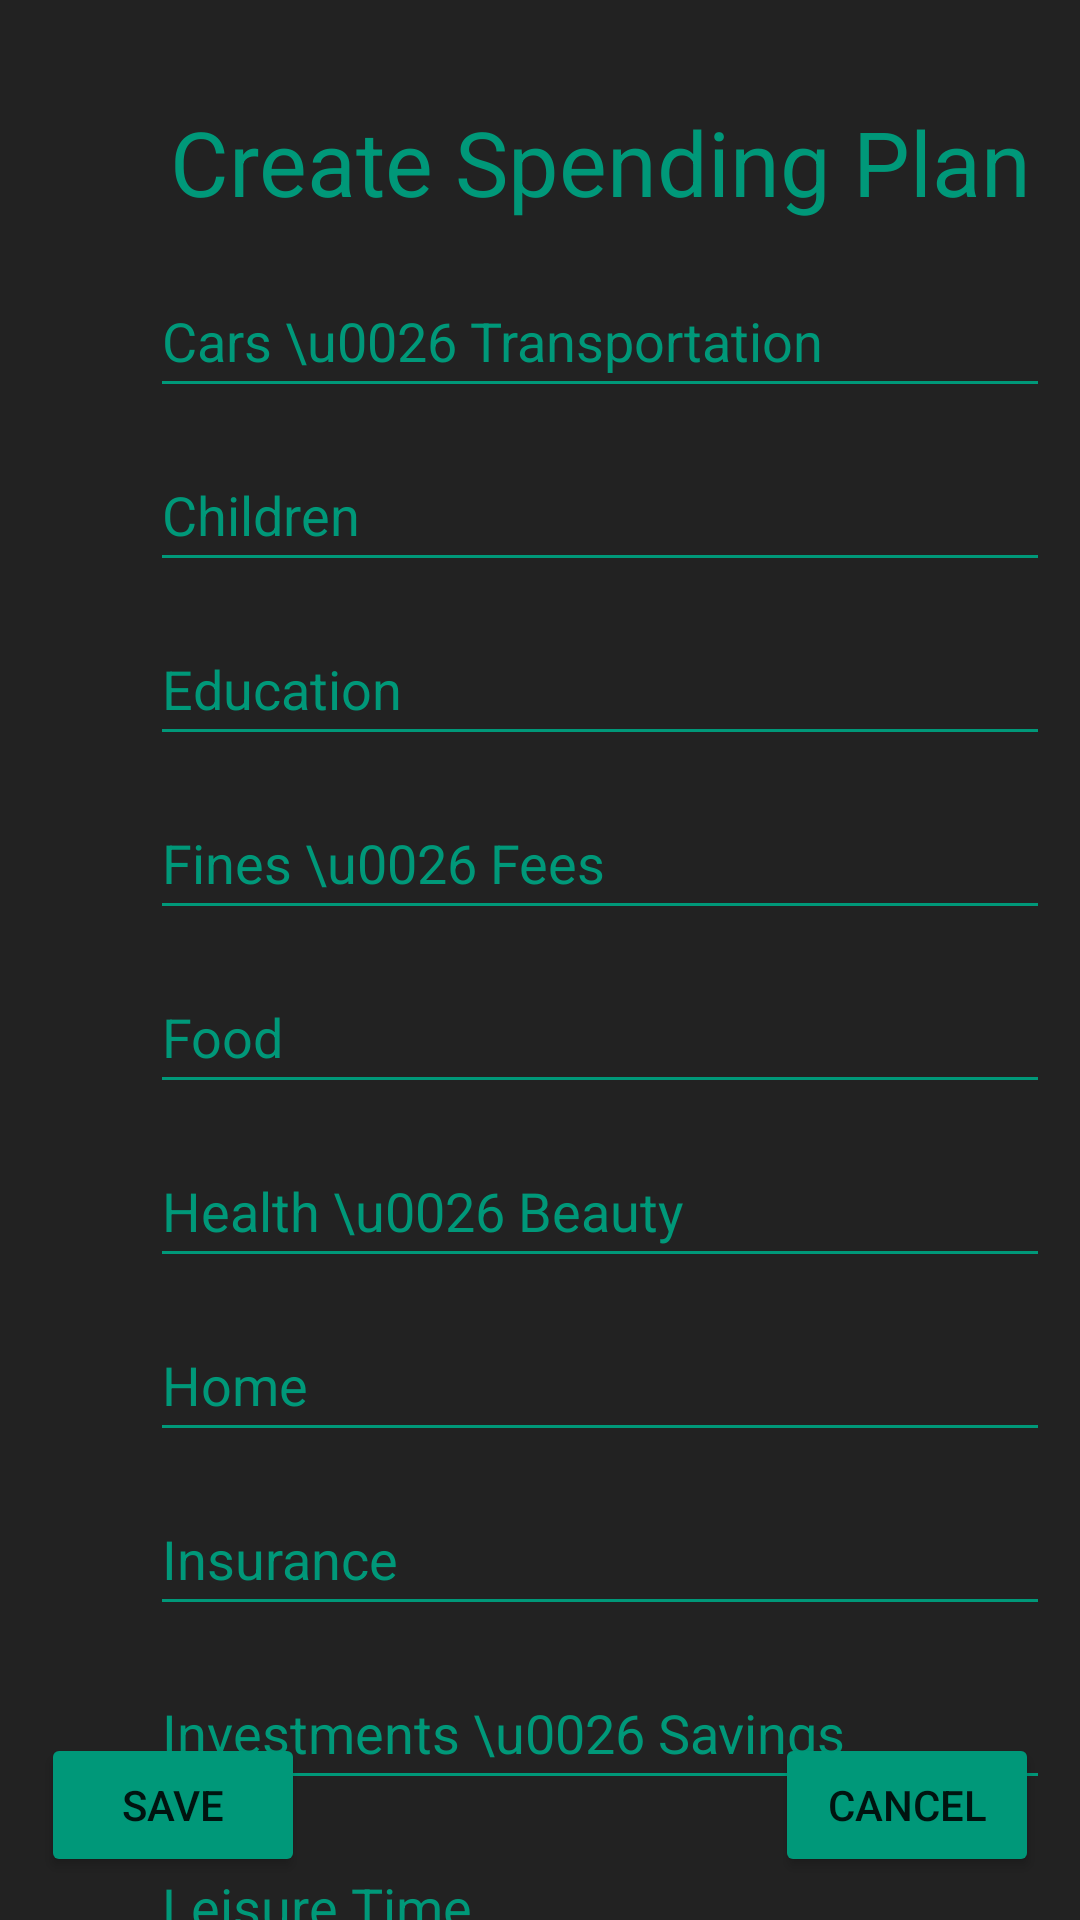

Produce the Android XML layout that renders to this screen, including the resource entries it uses.
<!-- AndroidManifest.xml: application theme Theme.OversightTest -->
<!-- res/layout/createspendingplan.xml -->
<?xml version="1.0" encoding="utf-8"?>
<androidx.constraintlayout.widget.ConstraintLayout xmlns:android="http://schemas.android.com/apk/res/android"
    xmlns:app="http://schemas.android.com/apk/res-auto"
    xmlns:tools="http://schemas.android.com/tools"
    android:id="@+id/frameLayout"
    android:layout_width="match_parent"
    android:layout_height="match_parent"
    android:background="@color/Background"
    tools:context=".activities.CreateSpendingPlanActivity">

    <androidx.core.widget.NestedScrollView
        android:id="@+id/scrollView3"
        android:layout_width="match_parent"
        android:layout_height="match_parent"
        android:contentDescription="@string/scrollViewDesc"
        android:fillViewport="true"
        >
        <LinearLayout
            android:layout_width="match_parent"
            android:layout_height="match_parent"
            android:orientation="vertical"
            android:paddingLeft="50dp"
            android:paddingTop="20dp"
            >

            <TextView
                android:id="@+id/csptext"
                android:layout_width="300dp"
                android:layout_height="48dp"
                android:layout_marginTop="10dp"
                android:ems="10"
                android:text="Create Spending Plan"
                android:textSize="30dp"
                android:gravity="center"
                android:backgroundTint="@color/menuColor"
                android:textColorHint="@color/menuColor"
                android:textColor="@color/menuColor"
                android:inputType="number" />

            <EditText
                android:id="@+id/csp1"
                android:layout_width="300dp"
                android:layout_height="48dp"
                android:layout_marginTop="10dp"
                android:ems="10"
                android:hint="Cars \u0026 Transportation"
                android:backgroundTint="@color/menuColor"
                android:textColorHint="@color/menuColor"
                android:textColor="@color/menuColor"
                android:inputType="number" />

            <EditText
                android:id="@+id/csp2"
                android:layout_width="300dp"
                android:layout_height="48dp"
                android:layout_marginTop="10dp"
                android:ems="10"
                android:hint="Children"
                android:backgroundTint="@color/menuColor"
                android:textColorHint="@color/menuColor"
                android:textColor="@color/menuColor"
                android:inputType="number" />

            <EditText
                android:id="@+id/csp3"
                android:layout_width="300dp"
                android:layout_height="48dp"
                android:layout_marginTop="10dp"
                android:ems="10"
                android:hint="Education"
                android:backgroundTint="@color/menuColor"
                android:textColorHint="@color/menuColor"
                android:textColor="@color/menuColor"
                android:inputType="number" />

            <EditText
                android:id="@+id/csp4"
                android:layout_width="300dp"
                android:layout_height="48dp"
                android:layout_marginTop="10dp"
                android:ems="10"
                android:hint="Fines \u0026 Fees"
                android:backgroundTint="@color/menuColor"
                android:textColorHint="@color/menuColor"
                android:textColor="@color/menuColor"
                android:inputType="number" />

            <EditText
                android:id="@+id/csp5"
                android:layout_width="300dp"
                android:layout_height="48dp"
                android:layout_marginTop="10dp"

                android:ems="10"
                android:hint="Food"
                android:backgroundTint="@color/menuColor"
                android:textColorHint="@color/menuColor"
                android:textColor="@color/menuColor"
                android:inputType="number"/>

            <EditText
                android:id="@+id/csp6"
                android:layout_width="300dp"
                android:layout_height="48dp"
                android:layout_marginTop="10dp"
                android:ems="10"
                android:hint="Health \u0026 Beauty"
                android:backgroundTint="@color/menuColor"
                android:textColorHint="@color/menuColor"
                android:textColor="@color/menuColor"
                android:inputType="number" />

            <EditText
                android:id="@+id/csp7"
                android:layout_width="300dp"
                android:layout_height="48dp"
                android:layout_marginTop="10dp"
                android:ems="10"
                android:hint="Home"
                android:backgroundTint="@color/menuColor"
                android:textColorHint="@color/menuColor"
                android:textColor="@color/menuColor"
                android:inputType="number" />

            <EditText
                android:id="@+id/csp8"
                android:layout_width="300dp"
                android:layout_height="48dp"
                android:layout_marginTop="10dp"
                android:ems="10"
                android:hint="Insurance"
                android:backgroundTint="@color/menuColor"
                android:textColorHint="@color/menuColor"
                android:textColor="@color/menuColor"
                android:inputType="number" />

            <EditText
                android:id="@+id/csp9"
                android:layout_width="300dp"
                android:layout_height="48dp"
                android:layout_marginTop="10dp"
                android:ems="10"
                android:hint="Investments \u0026 Savings"
                android:backgroundTint="@color/menuColor"
                android:textColorHint="@color/menuColor"
                android:textColor="@color/menuColor"
                android:inputType="number" />

            <EditText
                android:id="@+id/csp10"
                android:layout_width="300dp"
                android:layout_height="48dp"
                android:layout_marginTop="10dp"
                android:ems="10"
                android:hint="Leisure Time"
                android:backgroundTint="@color/menuColor"
                android:textColorHint="@color/menuColor"
                android:textColor="@color/menuColor"
                android:inputType="number" />

            <EditText
                android:id="@+id/csp11"
                android:layout_width="300dp"
                android:layout_height="48dp"
                android:layout_marginTop="10dp"
                android:ems="10"
                android:hint="Shopping \u0026 Services"
                android:backgroundTint="@color/menuColor"
                android:textColorHint="@color/menuColor"
                android:textColor="@color/menuColor"
                android:inputType="number" />

            <EditText
                android:id="@+id/csp12"
                android:layout_width="300dp"
                android:layout_height="48dp"
                android:layout_marginTop="10dp"
                android:ems="10"
                android:hint="Uncategorized Expenses / Other"
                android:backgroundTint="@color/menuColor"
                android:textColorHint="@color/menuColor"
                android:textColor="@color/menuColor"
                android:inputType="number" />

            <EditText
                android:id="@+id/csp13"
                android:layout_width="300dp"
                android:layout_height="48dp"
                android:layout_marginTop="10dp"
                android:layout_marginBottom="100dp"
                android:ems="10"
                android:hint="Vacation \u0026 Travel"
                android:backgroundTint="@color/menuColor"
                android:textColorHint="@color/menuColor"
                android:textColor="@color/menuColor"
                android:inputType="number" />
        </LinearLayout>

    </androidx.core.widget.NestedScrollView>

    <Button
        android:id="@+id/saveCreateSpendingPlan"
        android:layout_width="wrap_content"
        android:layout_height="wrap_content"
        android:text="@string/spendingplan_save"
        app:backgroundTint="@color/menuColor"
        app:layout_constraintBottom_toBottomOf="parent"
        app:layout_constraintEnd_toEndOf="parent"
        app:layout_constraintHorizontal_bias="0.05"
        app:layout_constraintStart_toStartOf="parent"
        app:layout_constraintTop_toTopOf="parent"
        app:layout_constraintVertical_bias="0.976" />

    <Button
        android:id="@+id/cancelCreateSpendingPlan"
        android:layout_width="wrap_content"
        android:layout_height="wrap_content"
        android:text="@string/spendingplan_cancel"
        app:backgroundTint="@color/menuColor"
        app:layout_constraintBottom_toBottomOf="parent"
        app:layout_constraintEnd_toEndOf="parent"
        app:layout_constraintHorizontal_bias="0.95"
        app:layout_constraintStart_toStartOf="parent"
        app:layout_constraintTop_toTopOf="parent"
        app:layout_constraintVertical_bias="0.976" />
</androidx.constraintlayout.widget.ConstraintLayout>
<!-- resources referenced by this layout -->
<resources>
  <color name="Background">#222222</color>
  <color name="menuColor">#009879</color>
  <string name="scrollViewDesc">Scroll</string>
  <string name="spendingplan_cancel">Cancel</string>
  <string name="spendingplan_save">Save</string>
  <style name="Theme.OversightTest" parent="Theme.MaterialComponents.DayNight.NoActionBar">
          
          <item name="colorPrimary">@color/menuColor</item>
          <item name="colorPrimaryVariant">@color/menuColor</item>
          <item name="colorOnPrimary">@color/black</item>
          
          <item name="colorSecondary">@color/teal_200</item>
          <item name="colorSecondaryVariant">@color/teal_700</item>
          <item name="colorOnSecondary">@color/black</item>
          
          <item name="android:statusBarColor" tools:targetApi="l">?attr/colorPrimaryVariant</item>
          
      </style>
  <color name="black">#222222</color>
  <color name="teal_200">#FF03DAC5</color>
  <color name="teal_700">#FF018786</color>
</resources>
